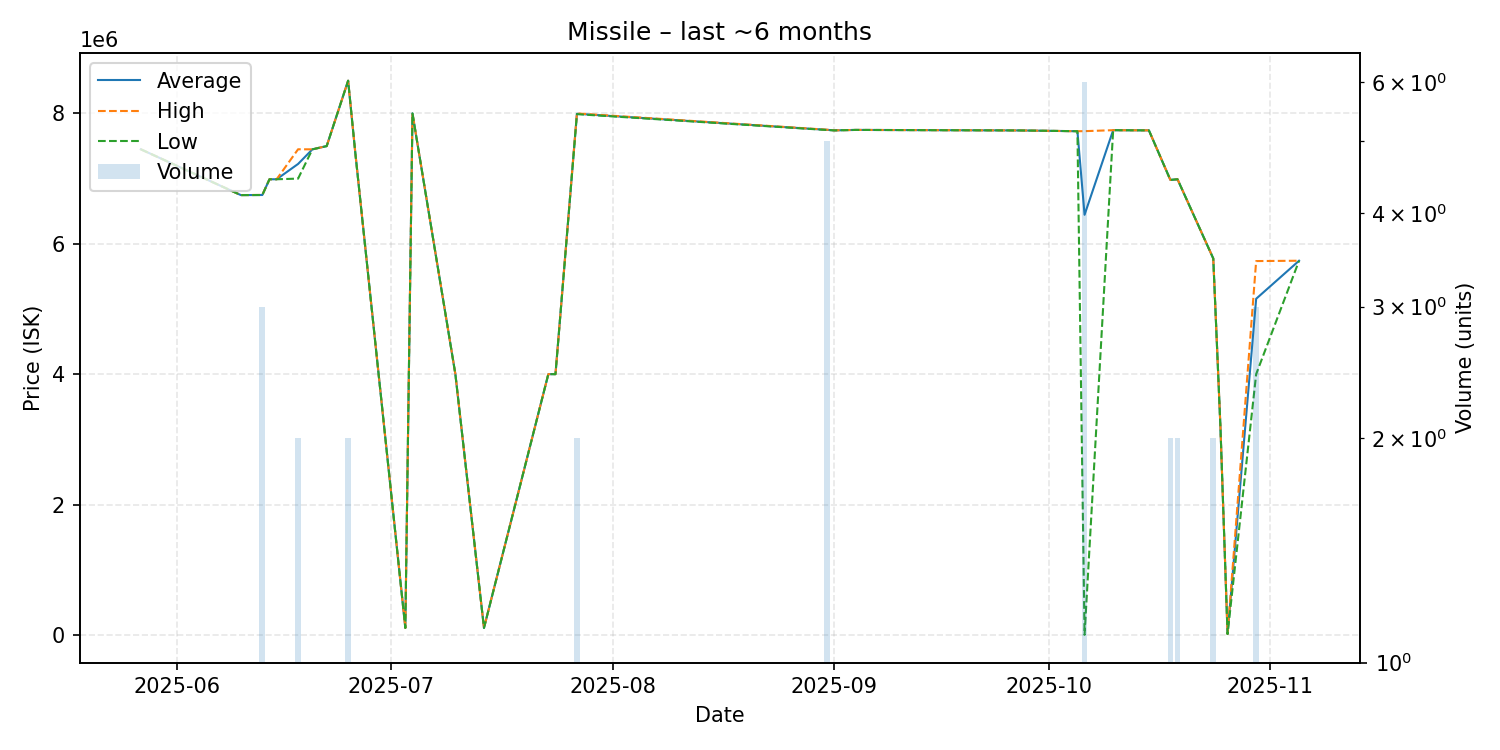

The file beside this chart, header and first rows:
date, average, highest, lowest, order_count, volume
2025-05-27, 7450000, 7450000, 7450000, 1, 1
2025-06-10, 6747000, 6747000, 6747000, 1, 1
2025-06-13, 6748667, 6750000, 6748000, 3, 3
2025-06-14, 6990000, 6990000, 6990000, 1, 1
2025-06-15, 6990000, 6990000, 6990000, 1, 1
2025-06-18, 7225000, 7450000, 7000000, 2, 2
2025-06-20, 7449000, 7449000, 7449000, 1, 1
2025-06-22, 7499000, 7499000, 7499000, 1, 1
2025-06-25, 8502000, 8502000, 8502000, 1, 2
2025-06-26, 7400000, 7400000, 7400000, 1, 1
2025-07-03, 106300, 106300, 106300, 1, 1
2025-07-04, 8000000, 8000000, 8000000, 1, 1
2025-07-10, 4000000, 4000000, 4000000, 1, 1
2025-07-14, 106300, 106300, 106300, 1, 1
2025-07-23, 4000000, 4000000, 4000000, 1, 1
2025-07-24, 4000000, 4000000, 4000000, 1, 1
2025-07-27, 7994500, 8000000, 7989000, 2, 2
2025-08-31, 7748000, 7750000, 7745500, 4, 5
2025-09-01, 7740000, 7740000, 7740000, 1, 1
2025-09-04, 7747000, 7747000, 7747000, 1, 1
2025-09-27, 7739000, 7739000, 7739000, 1, 1
2025-10-05, 7727000, 7727000, 7727000, 1, 1
2025-10-06, 6444683, 7728000, 100.0, 5, 6
2025-10-10, 7743000, 7743000, 7743000, 1, 1
2025-10-15, 7740000, 7740000, 7740000, 1, 1
2025-10-18, 6980000, 6980000, 6980000, 2, 2
2025-10-19, 6990000, 6990000, 6990000, 2, 2
2025-10-24, 5775000, 5775000, 5775000, 2, 2
2025-10-25, 3200000, 3200000, 3200000, 1, 1
2025-10-26, 13050, 13050, 13050, 1, 1
2025-10-30, 5156667, 5735000, 4000000, 2, 3
2025-11-05, 5740000, 5740000, 5740000, 1, 1
